Image classification data set "AppleBalanced" (Kuroi042/Leaffliction on GitHub). Class labels (3): apple black rot, apple rust, apple scab.

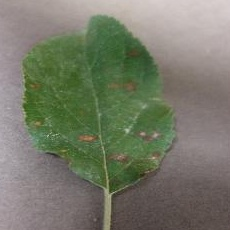
Label: apple rust

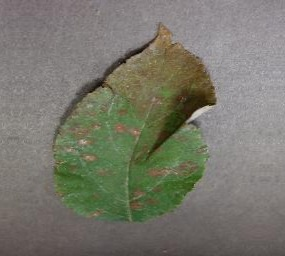
Label: apple rust

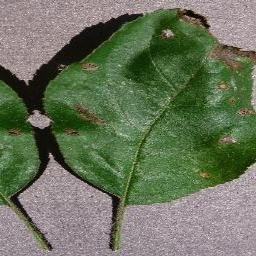
Label: apple black rot

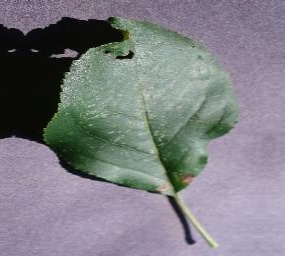
Label: apple black rot

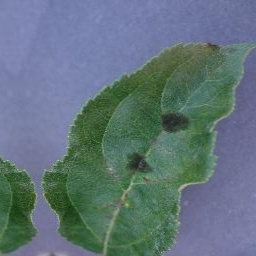
Label: apple scab

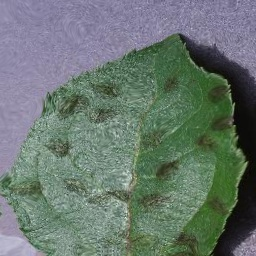
Label: apple scab
